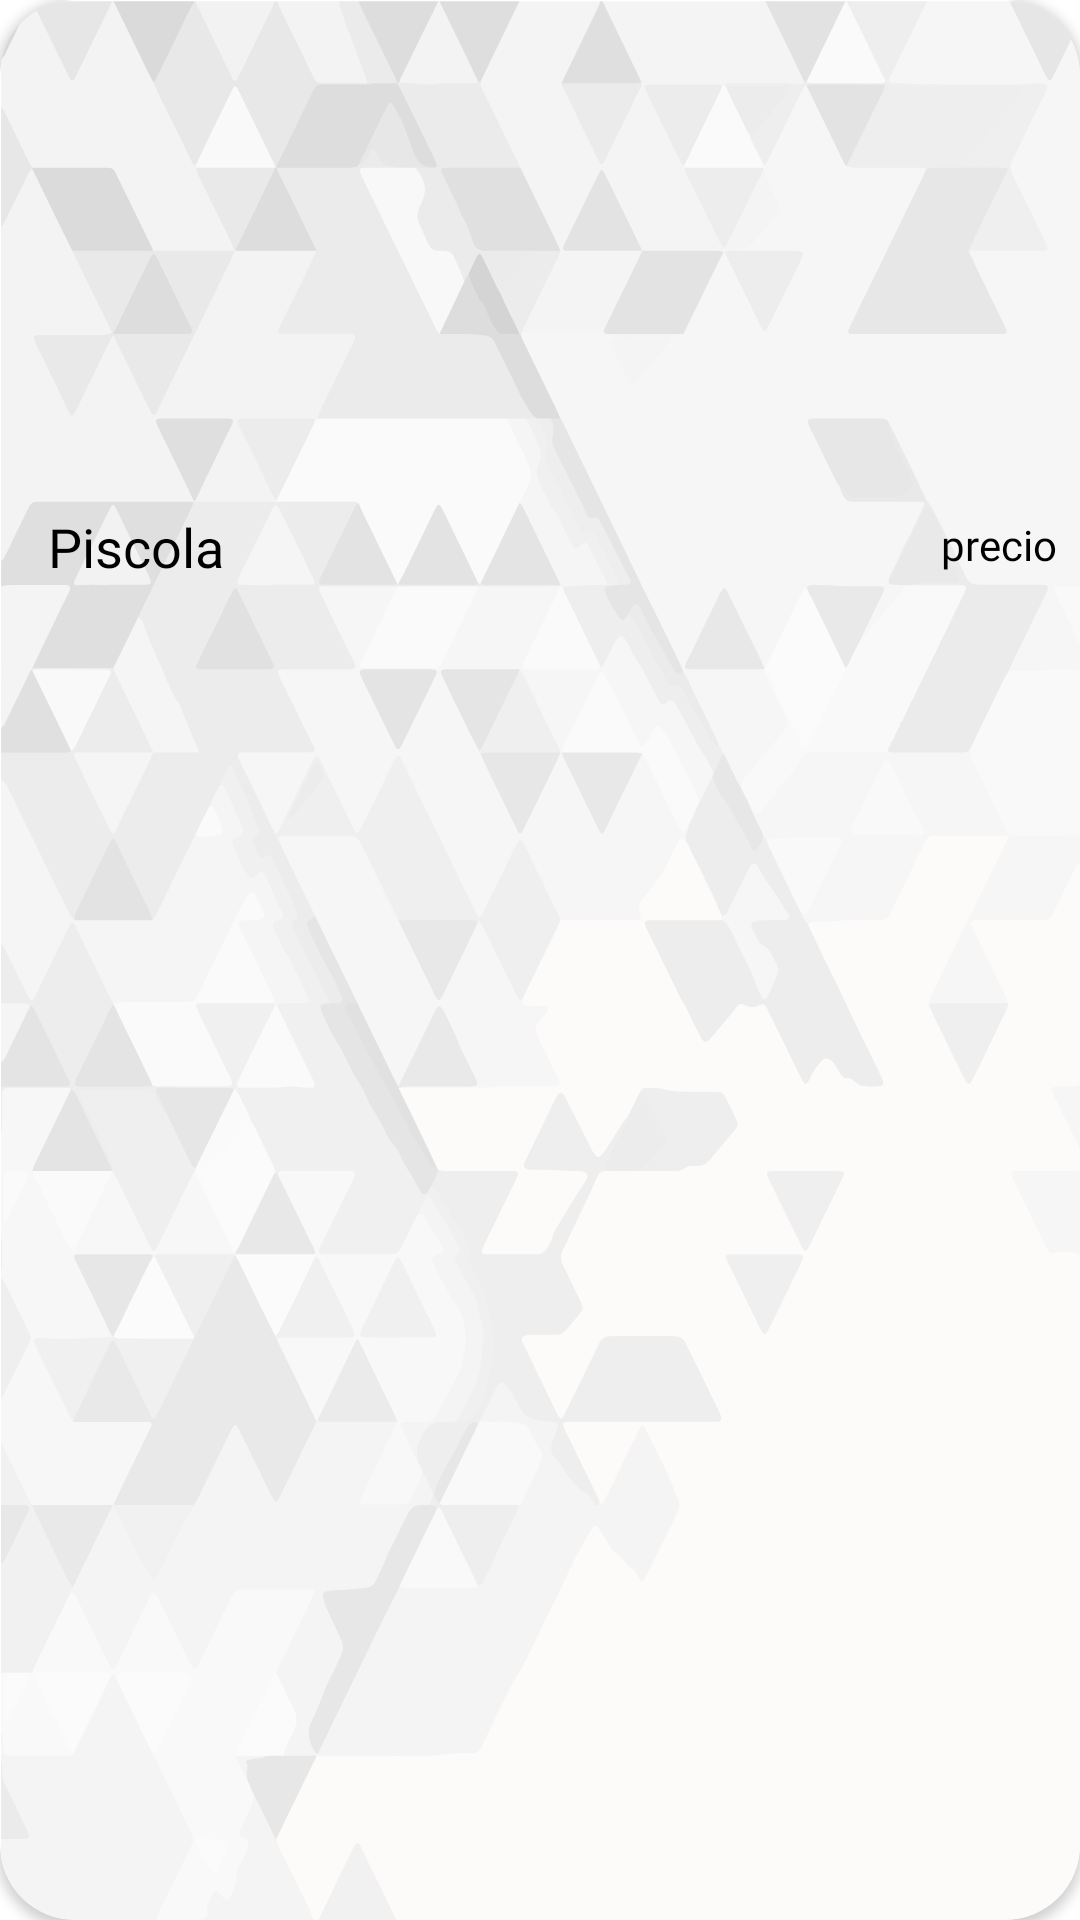

Write the Android layout XML for this screen, with the resource values it uses.
<!-- AndroidManifest.xml: application theme Theme.Zafa2V11 -->
<!-- res/layout/shop_item.xml -->
<?xml version="1.0" encoding="utf-8"?>
<androidx.cardview.widget.CardView
    xmlns:android="http://schemas.android.com/apk/res/android"
    xmlns:app="http://schemas.android.com/apk/res-auto"
    xmlns:tools="http://schemas.android.com/tools"
    android:layout_width="166dp"
    android:layout_height="200dp"
    android:layout_marginTop="8dp"
    android:layout_marginLeft="8dp"
    android:layout_marginRight="8dp"
    android:animateLayoutChanges="true"
    android:layout_gravity="center"
    app:cardCornerRadius="25dp">

    <androidx.constraintlayout.widget.ConstraintLayout
        android:layout_width="match_parent"
        android:layout_height="match_parent"
        android:background="@drawable/blanco">

        <TextView
            android:id="@+id/item_name"
            android:layout_width="86dp"
            android:layout_height="24dp"
            android:layout_marginStart="16dp"
            android:layout_marginTop="4dp"
            android:fontFamily="@font/advent_pro_semibold"
            android:text="Piscola"
            android:textColor="@color/black"

            android:textSize="18sp"
            app:layout_constraintStart_toStartOf="parent"
            app:layout_constraintTop_toBottomOf="@+id/item_photo" />

        <ImageView
            app:circularflow_angles="8dp"
            android:id="@+id/item_photo"
            android:layout_width="150dp"
            android:layout_height="150dp"
            android:layout_marginStart="8dp"
            android:layout_marginTop="16dp"
            android:layout_marginEnd="8dp"
            app:layout_constraintStart_toStartOf="parent"
            app:layout_constraintTop_toTopOf="parent"
            />

        <TextView
            android:id="@+id/item_price"
            android:layout_width="64dp"
            android:layout_height="21dp"
            android:layout_marginStart="8dp"
            android:layout_marginTop="6dp"
            android:layout_marginEnd="8dp"
            android:fontFamily="@font/advent_pro_semibold"
            android:text="precio"
            android:textAlignment="textEnd"
            android:textColor="@color/black"
            app:layout_constraintEnd_toEndOf="parent"
            app:layout_constraintHorizontal_bias="1.0"
            app:layout_constraintStart_toEndOf="@+id/item_name"
            app:layout_constraintTop_toBottomOf="@+id/item_photo" />
    </androidx.constraintlayout.widget.ConstraintLayout>


</androidx.cardview.widget.CardView>
<!-- resources referenced by this layout -->
<resources>
  <color name="black">#FF000000</color>
  <!-- drawable blanco: vector/xml drawable (drawable, 197419 chars, omitted) -->
  <style name="Theme.Zafa2V11" parent="Theme.MaterialComponents.DayNight.NoActionBar">
          
          <item name="colorPrimary">@color/black</item>
          <item name="colorPrimaryVariant">@color/oa</item>
          <item name="colorOnPrimary">@color/white</item>
          
          <item name="colorSecondary">@color/teal_200</item>
          <item name="colorSecondaryVariant">@color/teal_700</item>
          <item name="colorOnSecondary">@color/black</item>
          
          <item name="android:statusBarColor" tools:targetApi="l">?attr/colorPrimaryVariant</item>
          
      </style>
  <color name="oa">#2D3238</color>
  <color name="white">#FFFFFFFF</color>
  <color name="teal_200">#08DCC4</color>
  <color name="teal_700">#FF018786</color>
</resources>
